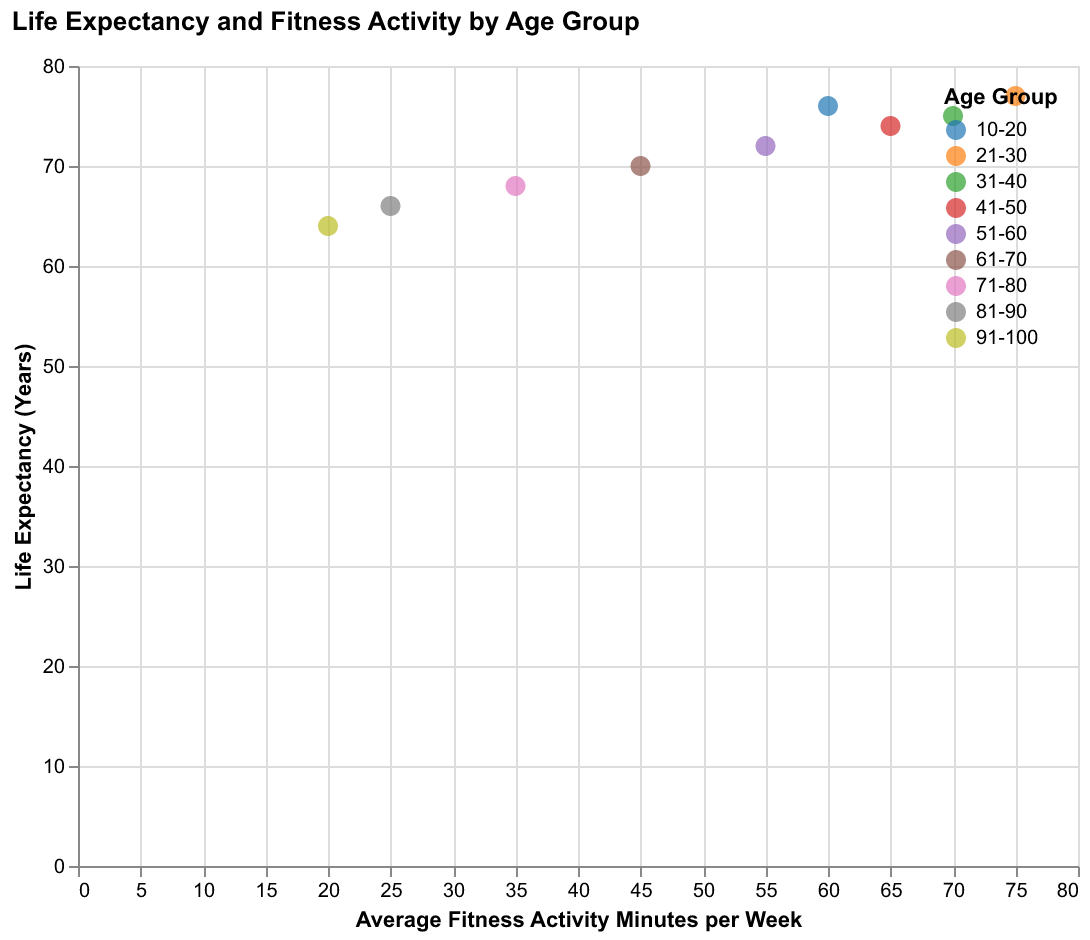

The data file committed next to this chart (first rows):
Age Group, Life Expectancy, Fitness Activity
10-20, 76, 60
21-30, 77, 75
31-40, 75, 70
41-50, 74, 65
51-60, 72, 55
61-70, 70, 45
71-80, 68, 35
81-90, 66, 25
91-100, 64, 20
